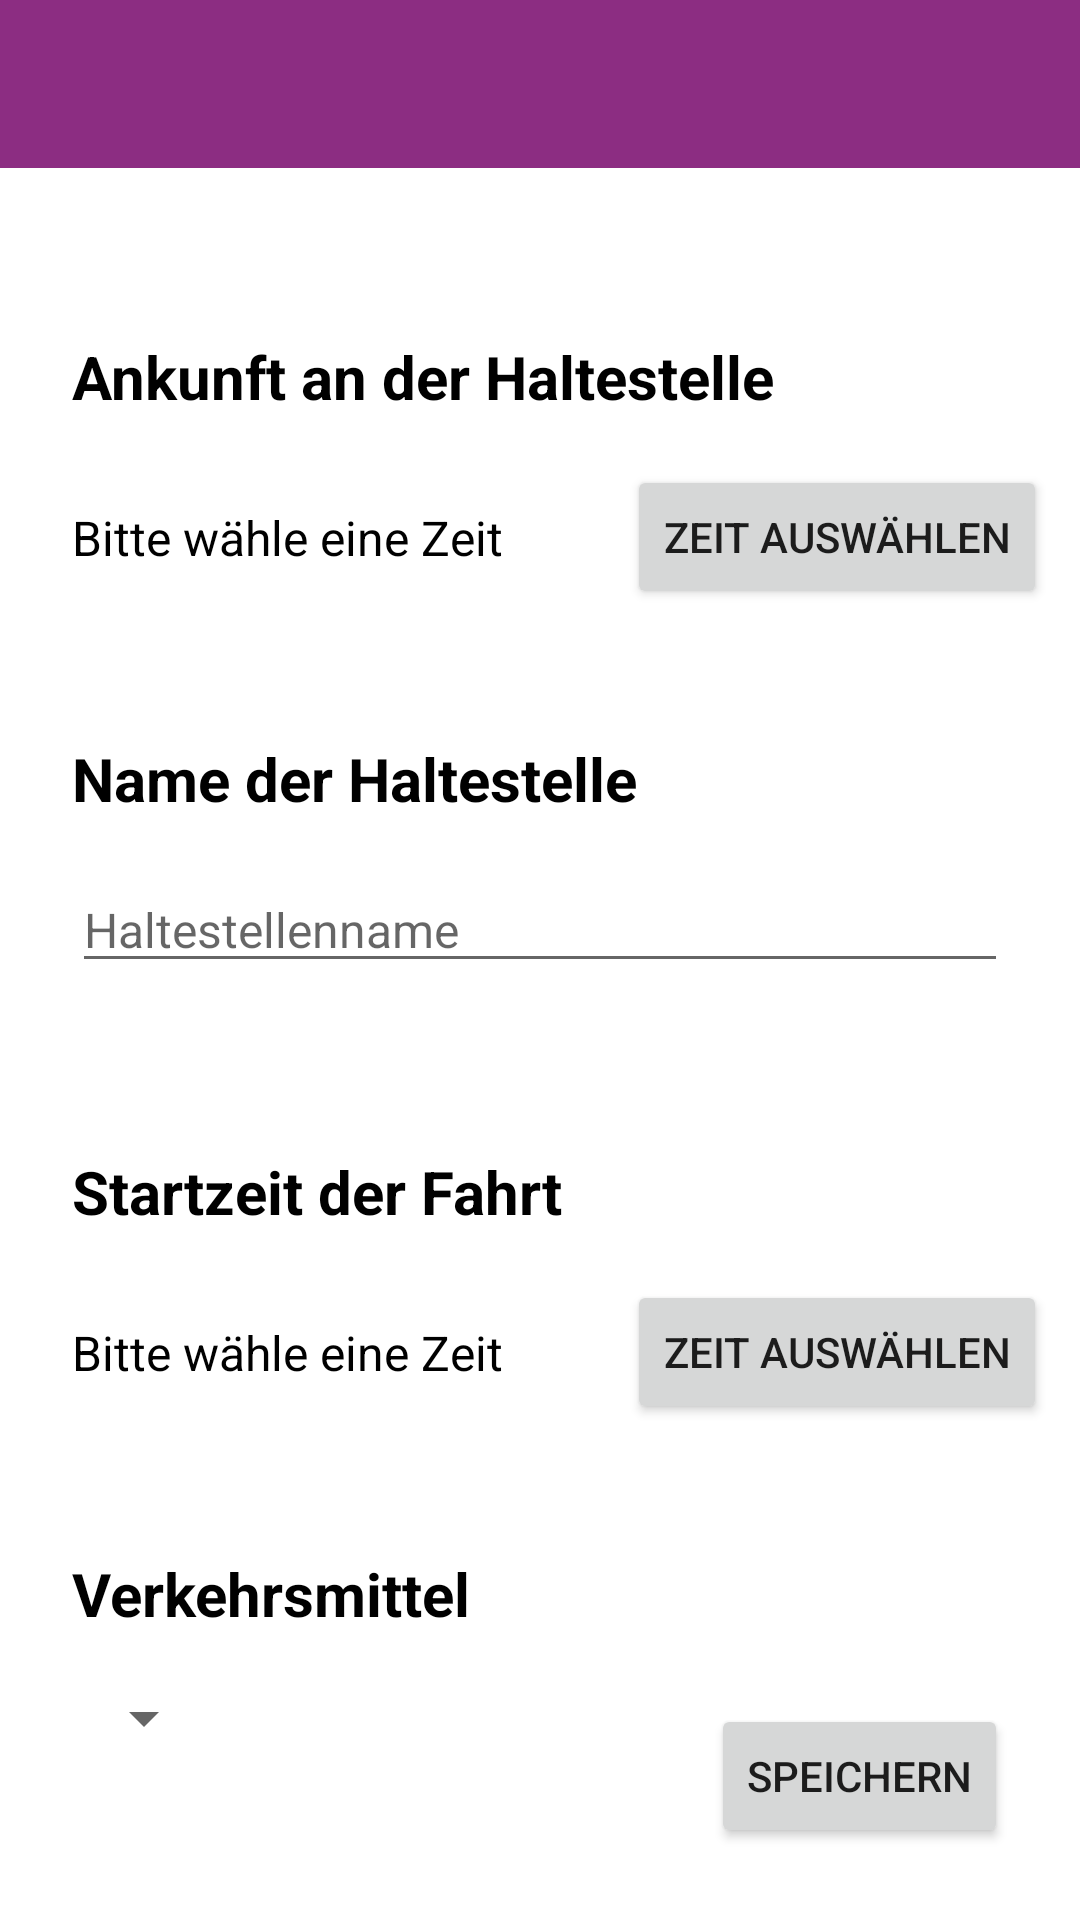

Produce the Android XML layout that renders to this screen, including the resource entries it uses.
<!-- AndroidManifest.xml: application theme Theme.Trackify -->
<!-- res/layout/activity_aktive_fahrt_haltestelle.xml -->
<?xml version="1.0" encoding="utf-8"?>
<androidx.constraintlayout.widget.ConstraintLayout xmlns:android="http://schemas.android.com/apk/res/android"
    xmlns:app="http://schemas.android.com/apk/res-auto"
    xmlns:tools="http://schemas.android.com/tools"
    android:layout_width="match_parent"
    android:layout_height="match_parent"
    tools:context=".AktiveFahrtHaltestelle">

    <Button
        android:id="@+id/button_speichernHaltestelle"
        android:layout_width="wrap_content"
        android:layout_height="wrap_content"
        android:layout_marginEnd="24dp"
        android:layout_marginBottom="24dp"
        android:text="Speichern"
        app:layout_constraintBottom_toBottomOf="parent"
        app:layout_constraintEnd_toEndOf="parent" />

    <include
        android:id="@+id/include3"
        layout="@layout/toolbar_main"
        android:layout_width="match_parent"
        android:layout_height="wrap_content"
        app:layout_constraintStart_toStartOf="parent"
        app:layout_constraintTop_toTopOf="parent" />

    <TextView
        android:id="@+id/textView_ankunftHaltestelle2"
        android:layout_width="0dp"
        android:layout_height="wrap_content"
        android:layout_marginStart="24dp"
        android:layout_marginTop="56dp"
        android:layout_marginEnd="24dp"
        android:text="Ankunft an der Haltestelle"
        android:textColor="@color/black"
        android:textSize="20sp"
        android:textStyle="bold"
        app:layout_constraintEnd_toEndOf="parent"
        app:layout_constraintStart_toStartOf="parent"
        app:layout_constraintTop_toBottomOf="@+id/include3" />

    <TextView
        android:id="@+id/textView_HaltestelleName"
        android:layout_width="0dp"
        android:layout_height="wrap_content"
        android:layout_marginStart="24dp"
        android:layout_marginTop="56dp"
        android:layout_marginEnd="24dp"
        android:text="Name der Haltestelle"
        android:textColor="@color/black"
        android:textSize="20sp"
        android:textStyle="bold"
        app:layout_constraintEnd_toEndOf="parent"
        app:layout_constraintStart_toStartOf="parent"
        app:layout_constraintTop_toBottomOf="@+id/editText_ankunftHaltestelle" />

    <TextView
        android:id="@+id/textView_startzeitFahrt"
        android:layout_width="0dp"
        android:layout_height="wrap_content"
        android:layout_marginStart="24dp"
        android:layout_marginTop="56dp"
        android:layout_marginEnd="24dp"
        android:text="Startzeit der Fahrt"
        android:textColor="@color/black"
        android:textSize="20sp"
        android:textStyle="bold"
        app:layout_constraintEnd_toEndOf="parent"
        app:layout_constraintStart_toStartOf="parent"
        app:layout_constraintTop_toBottomOf="@+id/editText_HaltestelleName" />

    <TextView
        android:id="@+id/textView_verkehrsmittel"
        android:layout_width="0dp"
        android:layout_height="wrap_content"
        android:layout_marginStart="24dp"
        android:layout_marginTop="56dp"
        android:layout_marginEnd="24dp"
        android:text="Verkehrsmittel"
        android:textColor="@color/black"
        android:textSize="20sp"
        android:textStyle="bold"
        app:layout_constraintEnd_toEndOf="parent"
        app:layout_constraintStart_toStartOf="parent"
        app:layout_constraintTop_toBottomOf="@+id/editText_startzeitFahrt" />

    <Button
        android:id="@+id/button_startzeitFahrt"
        android:layout_width="wrap_content"
        android:layout_height="wrap_content"
        android:layout_marginStart="8dp"
        android:layout_marginTop="16dp"
        android:layout_marginEnd="24dp"
        android:text="@string/button_timePicker"
        app:layout_constraintEnd_toEndOf="parent"
        app:layout_constraintStart_toEndOf="@+id/editText_startzeitFahrt"
        app:layout_constraintTop_toBottomOf="@+id/textView_startzeitFahrt" />

    <Button
        android:id="@+id/button_ankunftHaltestelle"
        android:layout_width="wrap_content"
        android:layout_height="wrap_content"
        android:layout_marginStart="8dp"
        android:layout_marginTop="16dp"
        android:layout_marginEnd="24dp"
        android:text="@string/button_timePicker"
        app:layout_constraintEnd_toEndOf="parent"
        app:layout_constraintStart_toEndOf="@+id/editText_ankunftHaltestelle"
        app:layout_constraintTop_toBottomOf="@+id/textView_ankunftHaltestelle2" />

    <TextView
        android:id="@+id/editText_ankunftHaltestelle"
        android:layout_width="wrap_content"
        android:layout_height="wrap_content"
        android:layout_marginStart="24dp"
        android:layout_marginTop="16dp"
        android:ems="10"
        android:text="@string/text_zeitWaehlen"
        android:textColor="@color/black"
        android:textSize="16sp"
        app:layout_constraintBottom_toBottomOf="@+id/button_ankunftHaltestelle"
        app:layout_constraintStart_toStartOf="parent"
        app:layout_constraintTop_toBottomOf="@+id/textView_ankunftHaltestelle2" />

    <EditText
        android:id="@+id/editText_HaltestelleName"
        android:layout_width="0dp"
        android:layout_height="wrap_content"
        android:layout_marginStart="24dp"
        android:layout_marginTop="16dp"
        android:layout_marginEnd="24dp"
        android:ems="10"
        android:hint="Haltestellenname"
        android:inputType="textPersonName"
        android:textColor="@color/black"
        android:textSize="16sp"
        app:layout_constraintEnd_toEndOf="parent"
        app:layout_constraintStart_toStartOf="parent"
        app:layout_constraintTop_toBottomOf="@+id/textView_HaltestelleName" />

    <TextView
        android:id="@+id/editText_startzeitFahrt"
        android:layout_width="wrap_content"
        android:layout_height="wrap_content"
        android:layout_marginStart="24dp"
        android:layout_marginTop="16dp"
        android:ems="10"
        android:text="@string/text_zeitWaehlen"
        android:textColor="@color/black"
        android:textSize="16sp"
        app:layout_constraintBottom_toBottomOf="@+id/button_startzeitFahrt"
        app:layout_constraintStart_toStartOf="parent"
        app:layout_constraintTop_toBottomOf="@+id/textView_startzeitFahrt" />

    <Spinner
        android:id="@+id/spinner_verkehrsmittel"
        android:layout_width="wrap_content"
        android:layout_height="wrap_content"
        android:layout_marginStart="24dp"
        android:layout_marginTop="16dp"
        android:ems="10"
        android:textColor="@color/black"
        android:textSize="16sp"
        app:layout_constraintStart_toStartOf="parent"
        app:layout_constraintTop_toBottomOf="@+id/textView_verkehrsmittel" />
</androidx.constraintlayout.widget.ConstraintLayout>
<!-- res/layout/toolbar_main.xml (included above) -->
<?xml version="1.0" encoding="utf-8"?>
<androidx.constraintlayout.widget.ConstraintLayout xmlns:android="http://schemas.android.com/apk/res/android"
    xmlns:tools="http://schemas.android.com/tools"
    android:layout_width="match_parent"
    android:layout_height="match_parent"
    xmlns:app="http://schemas.android.com/apk/res-auto">

    <ImageButton
        android:id="@+id/imageButton_Profile"
        android:layout_width="45dp"
        android:layout_height="42dp"
        android:layout_marginEnd="10dp"
        android:background="?android:attr/selectableItemBackground"
        android:theme="?attr/actionBarTheme"
        android:translationZ="90dp"
        app:layout_constraintBottom_toBottomOf="@+id/toolbar"
        app:layout_constraintEnd_toEndOf="@+id/toolbar"
        app:layout_constraintTop_toTopOf="parent"
        app:srcCompat="@drawable/ic_baseline_person_24" />

    <androidx.appcompat.widget.Toolbar
        android:id="@+id/toolbar"
        android:layout_width="match_parent"
        android:layout_height="wrap_content"
        android:background="?attr/colorPrimary"
        android:minHeight="?attr/actionBarSize"
        android:theme="?attr/actionBarTheme"
        app:titleTextColor="@color/white"/>


</androidx.constraintlayout.widget.ConstraintLayout>
<!-- resources referenced by this layout -->
<resources>
  <color name="black">#FF000000</color>
  <color name="white">#FFFFFFFF</color>
  <string name="button_timePicker">Zeit auswählen</string>
  <string name="text_zeitWaehlen">Bitte wähle eine Zeit</string>
  <style name="Theme.Trackify" parent="Theme.MaterialComponents.DayNight.NoActionBar">
          
          <item name="colorPrimary">@color/purple_hka</item>
          <item name="colorPrimaryVariant">@color/red_hka</item>
          <item name="colorOnPrimary">@color/white</item>
          
          <item name="colorSecondary">@color/teal_200</item>
          <item name="colorSecondaryVariant">@color/teal_700</item>
          <item name="colorOnSecondary">@color/black</item>
          
          <item name="android:statusBarColor" tools:targetApi="l">?attr/colorOnSecondary</item>
          
      </style>
  <color name="purple_hka">#8C2D82</color>
  <color name="red_hka">#D72305</color>
  <color name="teal_200">#FF03DAC5</color>
  <color name="teal_700">#FF018786</color>
</resources>
